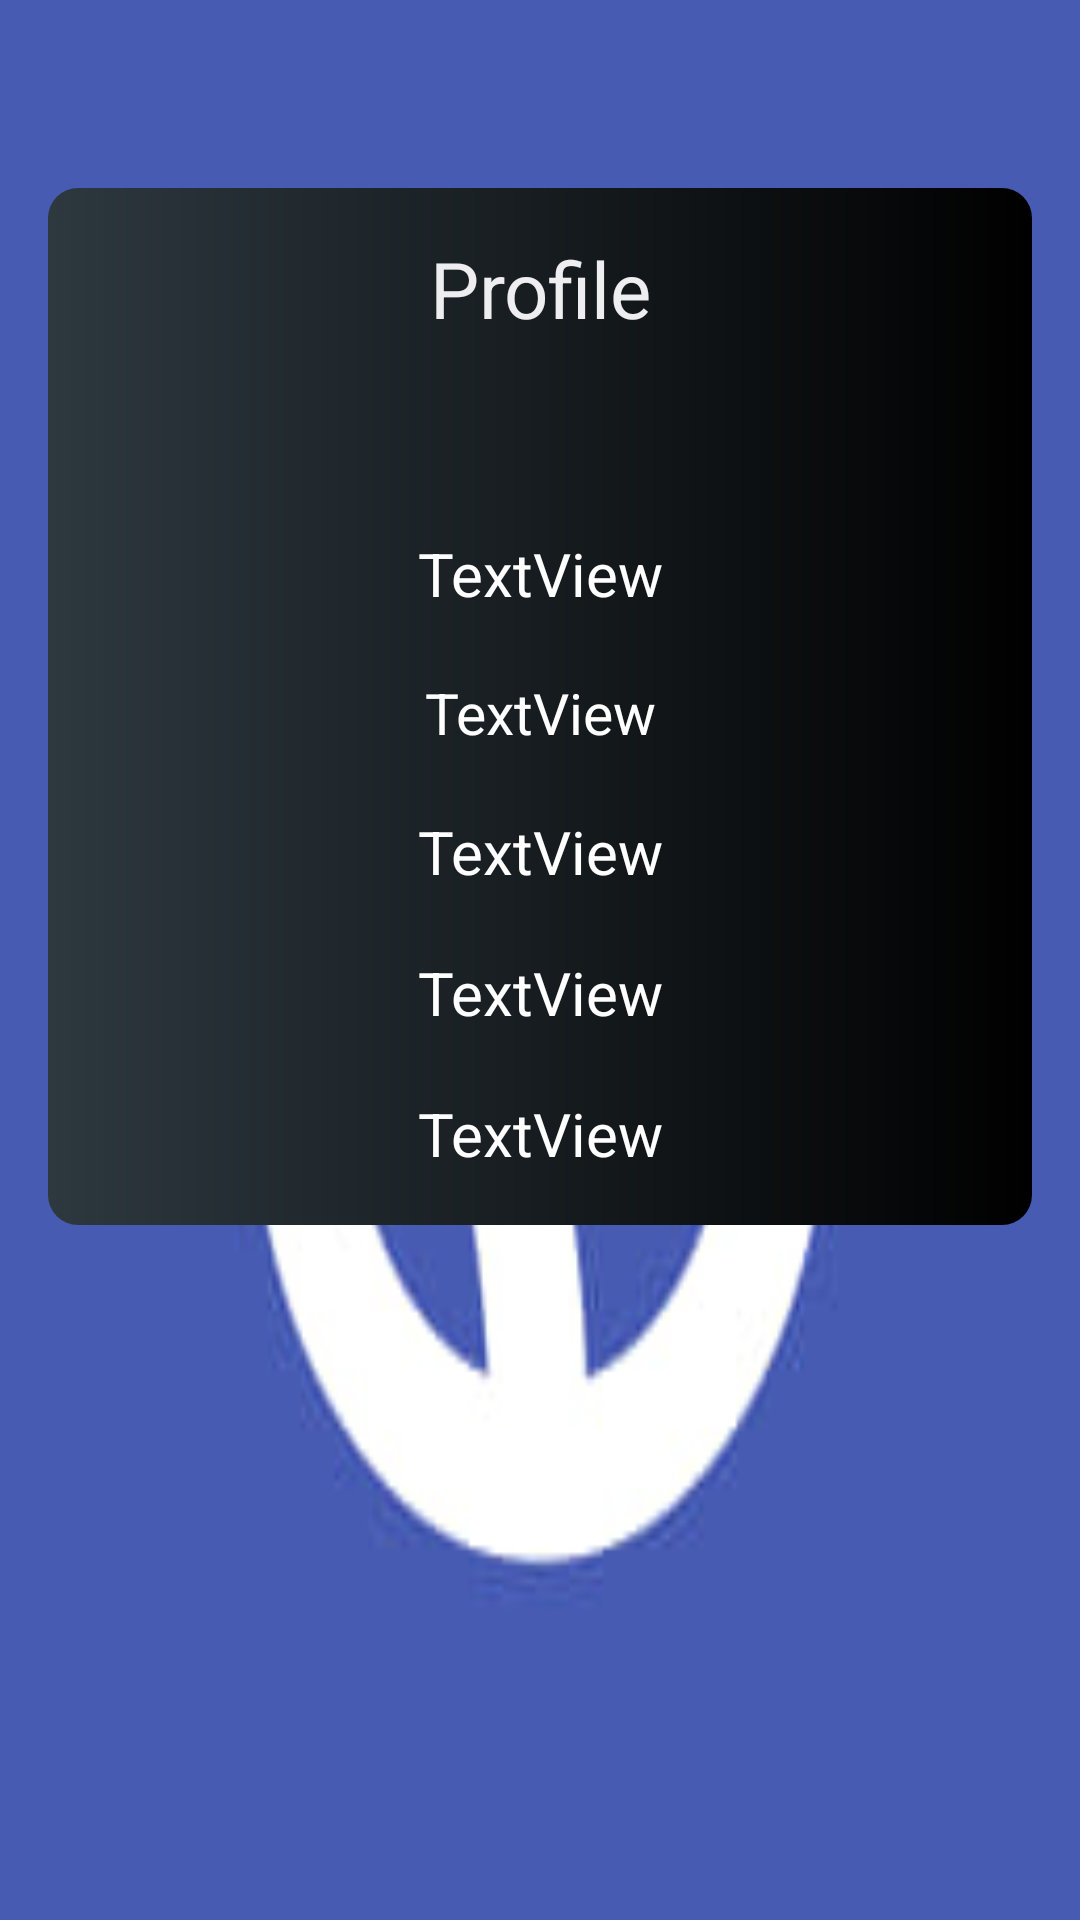

Layout XML and referenced resources for this Android screen:
<!-- AndroidManifest.xml: application theme Theme.Registration -->
<!-- res/layout/activity_display.xml -->
<?xml version="1.0" encoding="utf-8"?>
<androidx.constraintlayout.widget.ConstraintLayout xmlns:android="http://schemas.android.com/apk/res/android"
    xmlns:app="http://schemas.android.com/apk/res-auto"
    xmlns:tools="http://schemas.android.com/tools"
    android:layout_width="match_parent"
    android:layout_height="match_parent"
    android:background="@drawable/logo"
    android:orientation="vertical"
    android:padding="16dp"
    tools:context=".DisplayActivity">


    <androidx.core.widget.NestedScrollView
        android:id="@+id/nestedScrollView"
        android:layout_width="match_parent"
        android:layout_height="wrap_content"
        app:layout_constraintBottom_toBottomOf="parent"
        app:layout_constraintEnd_toEndOf="parent"
        app:layout_constraintStart_toStartOf="parent"
        app:layout_constraintTop_toTopOf="parent"
        app:layout_constraintVertical_bias="0.178">

        <LinearLayout
            android:layout_width="match_parent"
            android:layout_height="wrap_content"
            android:orientation="vertical"
            android:background="@drawable/gradient_button">

            <TextView
                android:id="@+id/txtTitle"
                android:layout_width="match_parent"
                android:layout_height="wrap_content"
                android:layout_marginTop="16dp"
                android:text="Profile"
                android:textAlignment="center"
                android:textColor="@color/background"
                android:textSize="26dp"
                app:layout_constraintEnd_toEndOf="parent"
                app:layout_constraintStart_toStartOf="parent"
                app:layout_constraintTop_toTopOf="parent" />

            <ImageView
                android:id="@+id/imageView"
                android:layout_width="match_parent"
                android:layout_height="wrap_content"
                android:layout_marginTop="32dp"
                android:adjustViewBounds="true"
                android:scaleType="fitCenter"
                app:layout_constraintEnd_toEndOf="parent"
                app:layout_constraintHorizontal_bias="0.498"
                app:layout_constraintStart_toStartOf="parent"
                app:layout_constraintTop_toBottomOf="@+id/txtTitle"
                tools:srcCompat="@tools:sample/avatars" />

            <TextView
                android:id="@+id/txtUser"
                android:layout_width="match_parent"
                android:layout_height="wrap_content"
                android:layout_marginTop="32dp"
                android:text="TextView"
                android:textColor="@color/white"
                android:textSize="20dp"
                android:textAlignment="center"
                app:layout_constraintEnd_toEndOf="parent"
                app:layout_constraintHorizontal_bias="0.0"
                app:layout_constraintStart_toStartOf="parent"
                app:layout_constraintTop_toBottomOf="@+id/imageView" />

            <TextView
                android:id="@+id/txtEmail"
                android:layout_width="match_parent"
                android:layout_height="wrap_content"
                android:layout_marginTop="20dp"
                android:text="TextView"
                android:textColor="@color/white"
                android:textSize="19dp"
                android:textAlignment="center"
                app:layout_constraintEnd_toEndOf="parent"
                app:layout_constraintHorizontal_bias="0.0"
                app:layout_constraintStart_toStartOf="parent"
                app:layout_constraintTop_toBottomOf="@+id/txtUser" />

            <TextView
                android:id="@+id/txtPhone"
                android:layout_width="match_parent"
                android:layout_height="wrap_content"
                android:layout_marginTop="20dp"
                android:text="TextView"
                android:textColor="@color/white"
                android:textSize="20dp"
                android:textAlignment="center"
                app:layout_constraintStart_toStartOf="parent"
                app:layout_constraintTop_toBottomOf="@+id/txtEmail" />

            <TextView
                android:id="@+id/txtSex"
                android:layout_width="match_parent"
                android:layout_height="wrap_content"
                android:layout_marginTop="20dp"
                android:text="TextView"
                android:textColor="@color/white"
                android:textSize="20dp"
                android:textAlignment="center"
                app:layout_constraintEnd_toEndOf="parent"
                app:layout_constraintStart_toStartOf="parent"
                app:layout_constraintTop_toBottomOf="@+id/txtPhone" />

            <TextView
                android:id="@+id/txtBirthofdate"
                android:layout_width="match_parent"
                android:layout_height="wrap_content"
                android:layout_marginTop="20dp"
                android:text="TextView"
                android:textColor="@color/white"
                android:textSize="20dp"
                android:layout_marginBottom="17dp"
                android:textAlignment="center"
                app:layout_constraintEnd_toEndOf="parent"
                app:layout_constraintStart_toStartOf="parent"
                app:layout_constraintTop_toBottomOf="@+id/txtSex" />

        </LinearLayout>

    </androidx.core.widget.NestedScrollView>

</androidx.constraintlayout.widget.ConstraintLayout>
<!-- resources referenced by this layout -->
<resources>
  <color name="background">#EEEDEF</color>
  <color name="white">#FFFFFFFF</color>
  <!-- drawable gradient_button (drawable) -->
  <?xml version="1.0" encoding="utf-8"?>
  <shape xmlns:android="http://schemas.android.com/apk/res/android" android:shape="rectangle">
  
  <gradient android:angle="0" android:startColor="@color/colorPrimary" android:endColor="@color/black"
      android:type="linear"/>
  
      <corners android:radius="10dp"/>
  
  </shape>
  <!-- drawable logo: png bitmap (drawable, 19840 bytes) -->
  <style name="Theme.Registration" parent="Theme.MaterialComponents.DayNight.DarkActionBar">
          
          <item name="colorPrimary">@color/white</item>
          <item name="colorPrimaryVariant">@color/purple_700</item>
          <item name="colorOnPrimary">@color/black</item>
          
          <item name="colorSecondary">@color/teal_200</item>
          <item name="colorSecondaryVariant">@color/teal_200</item>
          <item name="colorOnSecondary">@color/black</item>
          
          <item name="android:statusBarColor">?attr/colorPrimaryVariant</item>
          
      </style>
  <color name="colorPrimary">#2D383F</color>
  <color name="black">#FF000000</color>
  <color name="purple_700">#FF3700B3</color>
  <color name="teal_200">#FF03DAC5</color>
</resources>
